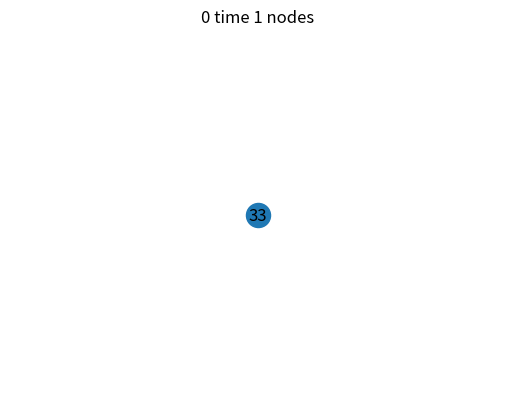
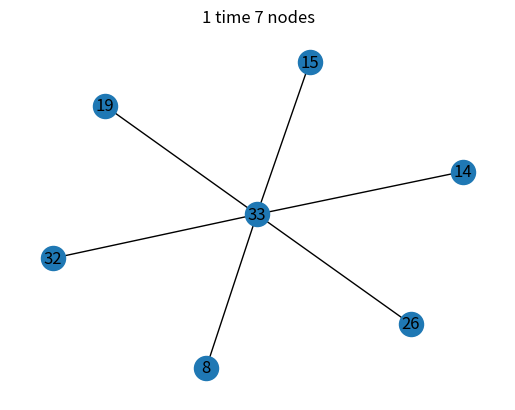
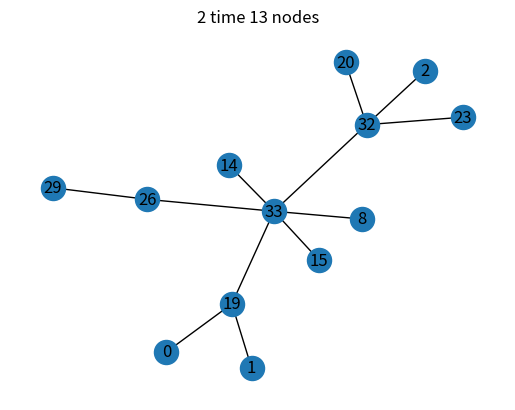
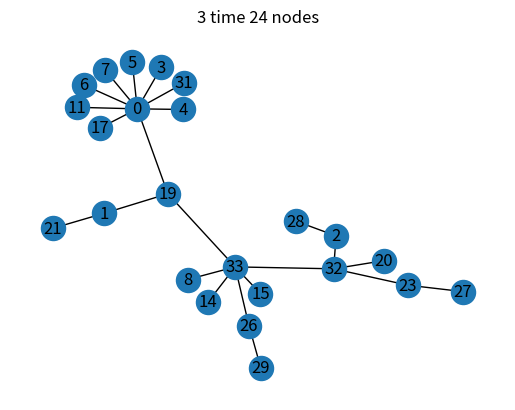
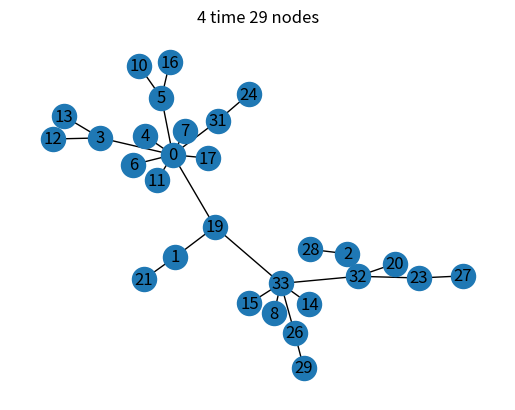
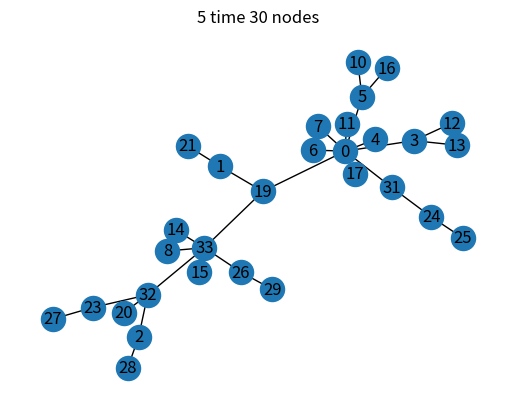
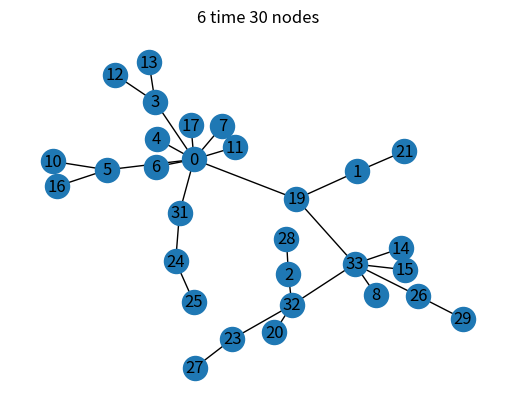
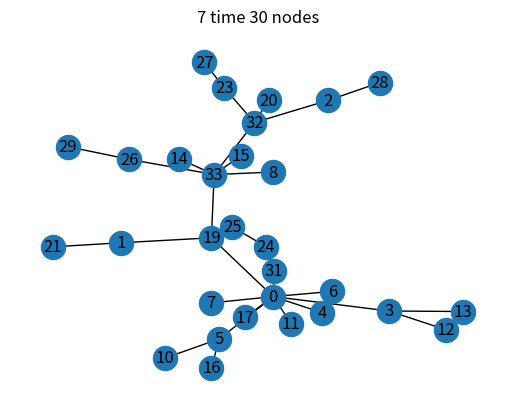
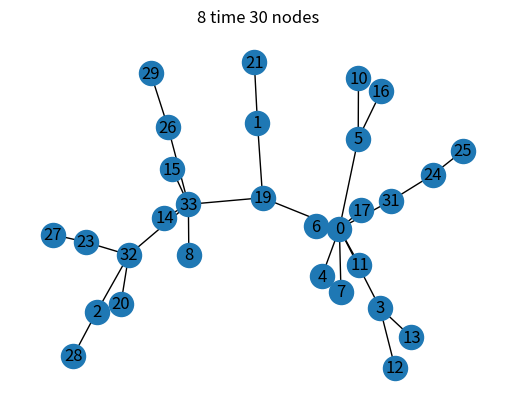
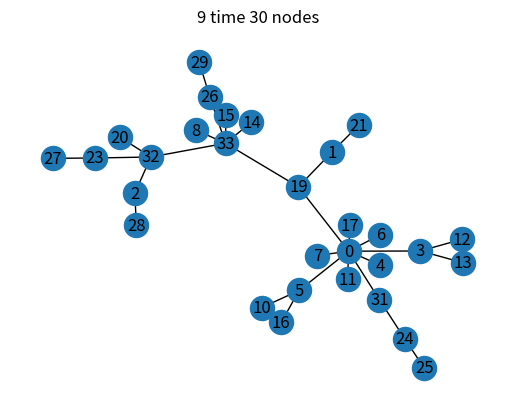

Here is the Python script that generated these plots, in order:
import random

import matplotlib.pyplot as plt
import networkx as nx

max_iter_num = 10  # 模拟的次数
G = nx.karate_club_graph()  # 空手道俱乐部

for edge in G.edges:
    G.add_edge(edge[0], edge[1], weight=random.uniform(0, 1))  # 可不可以作为权值
for node in G:
    G.add_node(node, state=0)  # 用state标识状态 state=0 未激活，state=1 激活

seed = 33  # 选定33作为初始激活节点
G.nodes[seed]['state'] = 1  # 表示33被激活

activated_graph = nx.Graph()  # 被激活的图
activated_graph.add_node(seed)

all_active_nodes = []  # 所有被激活的节点放在这里
all_active_nodes.append(seed)

start_influence_nodes = []  # 刚被激活的节点 即有影响力去影响别人的节点
start_influence_nodes.append(seed)

# print(start_influence_nodes)
# print(start_influence_nodes)
# print(all_active_nodes)
# print(G.node)
for i in range(max_iter_num):
    new_active = list()
    t1 = '%s time' % i + ' %s nodes' % len(all_active_nodes)
    print(t1)  # 当前有多少个节点激活

    # 画图
    plt.title(t1)
    nx.draw(activated_graph, with_labels=True)
    plt.show()

    for v in start_influence_nodes:
        for nbr in G.neighbors(v):
            if G.nodes[nbr]['state'] == 0:  # 如果这个邻居没被激活
                edge_data = G.get_edge_data(v, nbr)
                if random.uniform(0, 1) < edge_data['weight']:
                    G.nodes[nbr]['state'] = 1
                    new_active.append(nbr)
                    activated_graph.add_edge(v, nbr)  # 画图 添加边

    start_influence_nodes.clear()  # 将原先的有个影响力的清空
    start_influence_nodes.extend(new_active)  # 将新被激活的节点添加到有影响力
    all_active_nodes.extend(new_active)  # 将新被激活的节点添加到激活的列表中
    print('所有激活结点', all_active_nodes)  # 打印
